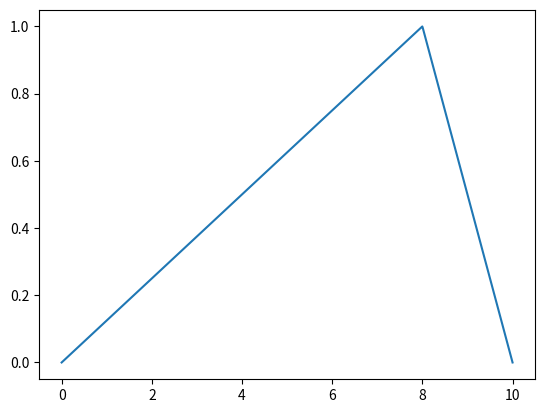

The script that saved this image:
import numpy as np
import math as m
import matplotlib
import matplotlib.pyplot as plt
import scipy.integrate as integrate


T = 1000
mu = 8700
yp = 1
xp = 8
L = 10

x = np.linspace(0,L,num=1000)
print(x)

fx = np.piecewise(x, [ x <= xp, x > xp], [lambda x: yp/xp*x, lambda x: (-yp/(L-xp))*x+yp+yp/(L-xp)*xp])
print(fx)


terms = 10
bn_coefs = np.zeros(terms) 
l = L/2

#fucked still:
# for n in range(terms):
#     b = 1/l*integrate.quad(lambda n: fx*m.sin(n*m.pi*x/l), 0, 2*l)
#     print(b)




fig, ax = plt.subplots()
ax.plot(x,fx)
plt.show()
